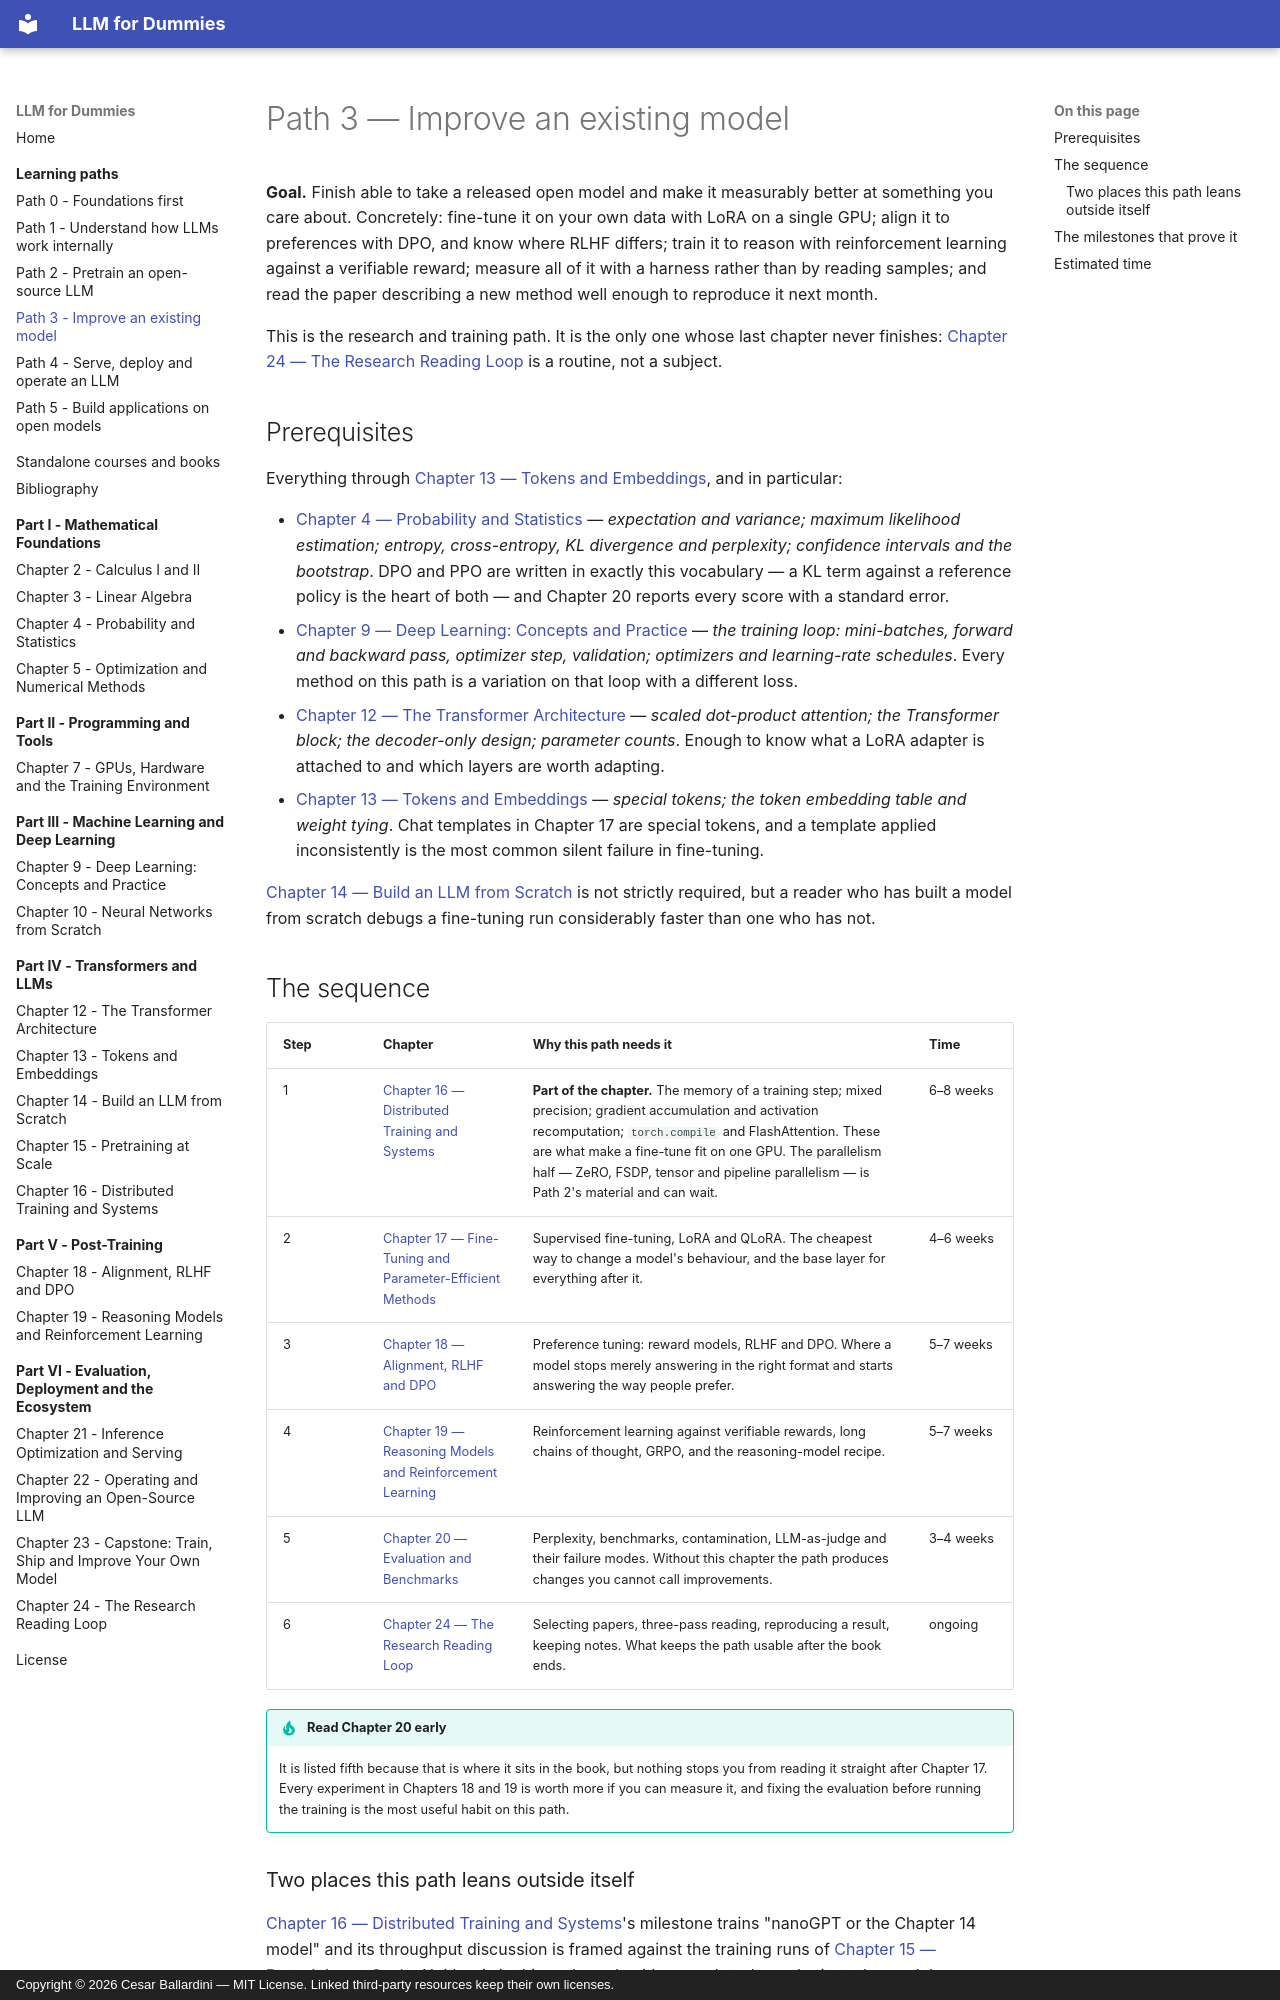

repository: CesarBallardini/llm-for-dummies-study-plan · page: learning-paths/improve-an-existing-model/index.html · generator: mkdocs · copyright: Copyright © 2026 Cesar Ballardini — MIT License. Linked third-party resources keep their own licenses.

# Path 3 — Improve an existing model

**Goal.** Finish able to take a released open model and make it measurably better
at something you care about. Concretely: fine-tune it on your own data with LoRA
on a single GPU; align it to preferences with DPO, and know where RLHF differs;
train it to reason with reinforcement learning against a verifiable reward;
measure all of it with a harness rather than by reading samples; and read the
paper describing a new method well enough to reproduce it next month.

This is the research and training path. It is the only one whose last chapter
never finishes: [Chapter 24 — The Research Reading Loop](../chapter-24-research-reading-loop/index.md) is a routine, not a subject.

## Prerequisites

Everything through [Chapter 13 — Tokens and Embeddings](../chapter-13-tokenization-embeddings/index.md), and in particular:

- [Chapter 4 — Probability and Statistics](../chapter-04-probability-statistics/index.md) — *expectation and variance; maximum likelihood estimation; entropy, cross-entropy, KL divergence and perplexity; confidence intervals and the bootstrap*. DPO and PPO are written in exactly this vocabulary — a KL term against a reference policy is the heart of both — and Chapter 20 reports every score with a standard error.
- [Chapter 9 — Deep Learning: Concepts and Practice](../chapter-09-deep-learning/index.md) — *the training loop: mini-batches, forward and backward pass, optimizer step, validation; optimizers and learning-rate schedules*. Every method on this path is a variation on that loop with a different loss.
- [Chapter 12 — The Transformer Architecture](../chapter-12-transformer-architecture/index.md) — *scaled dot-product attention; the Transformer block; the decoder-only design; parameter counts*. Enough to know what a LoRA adapter is attached to and which layers are worth adapting.
- [Chapter 13 — Tokens and Embeddings](../chapter-13-tokenization-embeddings/index.md) — *special tokens; the token embedding table and weight tying*. Chat templates in Chapter 17 are special tokens, and a template applied inconsistently is the most common silent failure in fine-tuning.

[Chapter 14 — Build an LLM from Scratch](../chapter-14-llm-from-scratch/index.md) is not strictly required, but a reader who has built a model from scratch
debugs a fine-tuning run considerably faster than one who has not.

## The sequence

| Step | Chapter | Why this path needs it | Time |
| --- | --- | --- | --- |
| 1 | [Chapter 16 — Distributed Training and Systems](../chapter-16-distributed-training-systems/index.md) | **Part of the chapter.** The memory of a training step; mixed precision; gradient accumulation and activation recomputation; `torch.compile` and FlashAttention. These are what make a fine-tune fit on one GPU. The parallelism half — ZeRO, FSDP, tensor and pipeline parallelism — is Path 2's material and can wait. | 6–8 weeks |
| 2 | [Chapter 17 — Fine-Tuning and Parameter-Efficient Methods](../chapter-17-finetuning/index.md) | Supervised fine-tuning, LoRA and QLoRA. The cheapest way to change a model's behaviour, and the base layer for everything after it. | 4–6 weeks |
| 3 | [Chapter 18 — Alignment, RLHF and DPO](../chapter-18-alignment-rlhf/index.md) | Preference tuning: reward models, RLHF and DPO. Where a model stops merely answering in the right format and starts answering the way people prefer. | 5–7 weeks |
| 4 | [Chapter 19 — Reasoning Models and Reinforcement Learning](../chapter-19-reasoning-rl/index.md) | Reinforcement learning against verifiable rewards, long chains of thought, GRPO, and the reasoning-model recipe. | 5–7 weeks |
| 5 | [Chapter 20 — Evaluation and Benchmarks](../chapter-20-evaluation-benchmarks/index.md) | Perplexity, benchmarks, contamination, LLM-as-judge and their failure modes. Without this chapter the path produces changes you cannot call improvements. | 3–4 weeks |
| 6 | [Chapter 24 — The Research Reading Loop](../chapter-24-research-reading-loop/index.md) | Selecting papers, three-pass reading, reproducing a result, keeping notes. What keeps the path usable after the book ends. | ongoing |

!!! tip "Read Chapter 20 early"

    It is listed fifth because that is where it sits in the book, but nothing
    stops you from reading it straight after Chapter 17. Every experiment in
    Chapters 18 and 19 is worth more if you can measure it, and fixing the
    evaluation before running the training is the most useful habit on this path.
